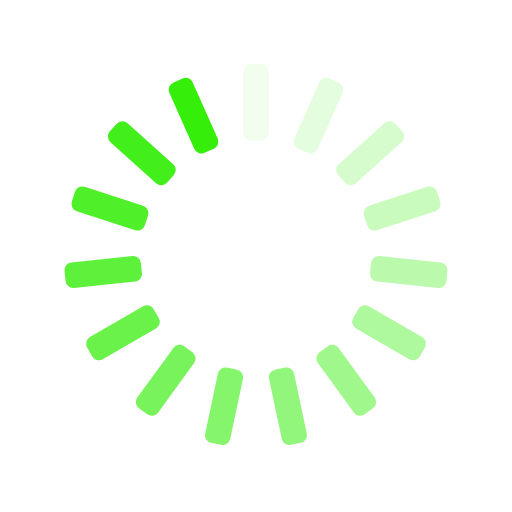
t = 0.00 s
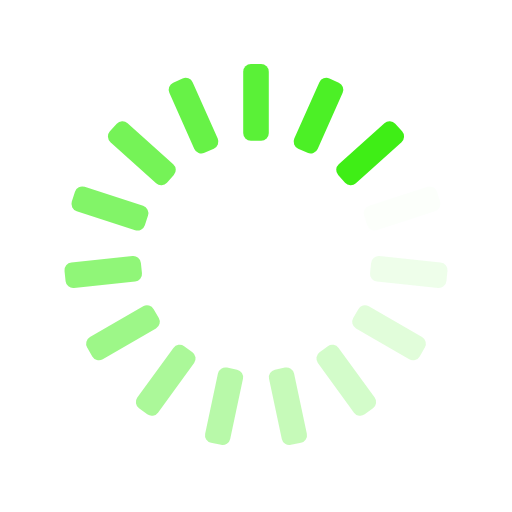
t = 0.25 s
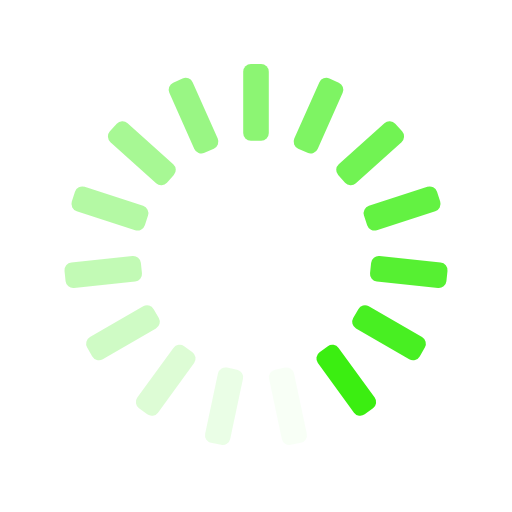
t = 0.50 s
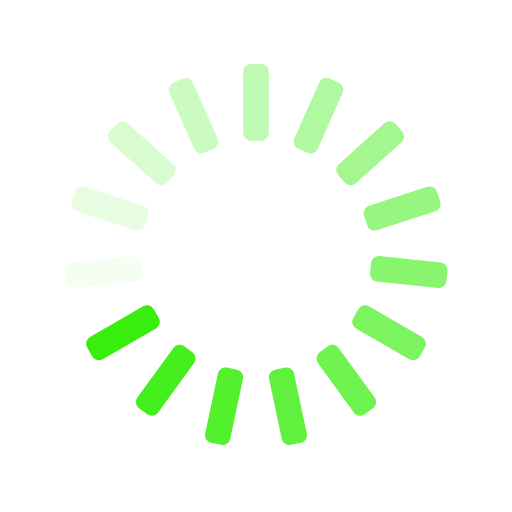
t = 0.75 s

The animated SVG that drew these frames (rendered in a browser with its animation timeline set to each time). Animation: 15 SMIL elements (animate=15); one cycle of 1.00 s, repeats indefinitely.

<svg xmlns="http://www.w3.org/2000/svg" xmlns:xlink="http://www.w3.org/1999/xlink" style="margin:auto;background:transparent;display:block;" width="200px" height="200px" viewBox="0 0 100 100" preserveAspectRatio="xMidYMid">
<g transform="rotate(0 50 50)">
  <rect x="47.5" y="12.5" rx="1.5" ry="1.5" width="5" height="15" fill="#35EE0A">
    <animate attributeName="opacity" values="1;0" keyTimes="0;1" dur="1s" begin="-0.9333333333333333s" repeatCount="indefinite"></animate>
  </rect>
</g><g transform="rotate(24 50 50)">
  <rect x="47.5" y="12.5" rx="1.5" ry="1.5" width="5" height="15" fill="#35EE0A">
    <animate attributeName="opacity" values="1;0" keyTimes="0;1" dur="1s" begin="-0.8666666666666667s" repeatCount="indefinite"></animate>
  </rect>
</g><g transform="rotate(48 50 50)">
  <rect x="47.5" y="12.5" rx="1.5" ry="1.5" width="5" height="15" fill="#35EE0A">
    <animate attributeName="opacity" values="1;0" keyTimes="0;1" dur="1s" begin="-0.8s" repeatCount="indefinite"></animate>
  </rect>
</g><g transform="rotate(72 50 50)">
  <rect x="47.5" y="12.5" rx="1.5" ry="1.5" width="5" height="15" fill="#35EE0A">
    <animate attributeName="opacity" values="1;0" keyTimes="0;1" dur="1s" begin="-0.7333333333333333s" repeatCount="indefinite"></animate>
  </rect>
</g><g transform="rotate(96 50 50)">
  <rect x="47.5" y="12.5" rx="1.5" ry="1.5" width="5" height="15" fill="#35EE0A">
    <animate attributeName="opacity" values="1;0" keyTimes="0;1" dur="1s" begin="-0.6666666666666666s" repeatCount="indefinite"></animate>
  </rect>
</g><g transform="rotate(120 50 50)">
  <rect x="47.5" y="12.5" rx="1.5" ry="1.5" width="5" height="15" fill="#35EE0A">
    <animate attributeName="opacity" values="1;0" keyTimes="0;1" dur="1s" begin="-0.6s" repeatCount="indefinite"></animate>
  </rect>
</g><g transform="rotate(144 50 50)">
  <rect x="47.5" y="12.5" rx="1.5" ry="1.5" width="5" height="15" fill="#35EE0A">
    <animate attributeName="opacity" values="1;0" keyTimes="0;1" dur="1s" begin="-0.5333333333333333s" repeatCount="indefinite"></animate>
  </rect>
</g><g transform="rotate(168 50 50)">
  <rect x="47.5" y="12.5" rx="1.5" ry="1.5" width="5" height="15" fill="#35EE0A">
    <animate attributeName="opacity" values="1;0" keyTimes="0;1" dur="1s" begin="-0.4666666666666667s" repeatCount="indefinite"></animate>
  </rect>
</g><g transform="rotate(192 50 50)">
  <rect x="47.5" y="12.5" rx="1.5" ry="1.5" width="5" height="15" fill="#35EE0A">
    <animate attributeName="opacity" values="1;0" keyTimes="0;1" dur="1s" begin="-0.4s" repeatCount="indefinite"></animate>
  </rect>
</g><g transform="rotate(216 50 50)">
  <rect x="47.5" y="12.5" rx="1.5" ry="1.5" width="5" height="15" fill="#35EE0A">
    <animate attributeName="opacity" values="1;0" keyTimes="0;1" dur="1s" begin="-0.3333333333333333s" repeatCount="indefinite"></animate>
  </rect>
</g><g transform="rotate(240 50 50)">
  <rect x="47.5" y="12.5" rx="1.5" ry="1.5" width="5" height="15" fill="#35EE0A">
    <animate attributeName="opacity" values="1;0" keyTimes="0;1" dur="1s" begin="-0.26666666666666666s" repeatCount="indefinite"></animate>
  </rect>
</g><g transform="rotate(264 50 50)">
  <rect x="47.5" y="12.5" rx="1.5" ry="1.5" width="5" height="15" fill="#35EE0A">
    <animate attributeName="opacity" values="1;0" keyTimes="0;1" dur="1s" begin="-0.2s" repeatCount="indefinite"></animate>
  </rect>
</g><g transform="rotate(288 50 50)">
  <rect x="47.5" y="12.5" rx="1.5" ry="1.5" width="5" height="15" fill="#35EE0A">
    <animate attributeName="opacity" values="1;0" keyTimes="0;1" dur="1s" begin="-0.13333333333333333s" repeatCount="indefinite"></animate>
  </rect>
</g><g transform="rotate(312 50 50)">
  <rect x="47.5" y="12.5" rx="1.5" ry="1.5" width="5" height="15" fill="#35EE0A">
    <animate attributeName="opacity" values="1;0" keyTimes="0;1" dur="1s" begin="-0.06666666666666667s" repeatCount="indefinite"></animate>
  </rect>
</g><g transform="rotate(336 50 50)">
  <rect x="47.5" y="12.5" rx="1.5" ry="1.5" width="5" height="15" fill="#35EE0A">
    <animate attributeName="opacity" values="1;0" keyTimes="0;1" dur="1s" begin="0s" repeatCount="indefinite"></animate>
  </rect>
</g>
</svg>
